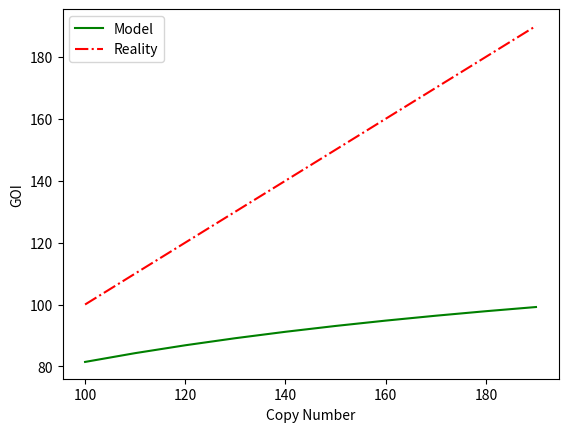

The matplotlib source for this figure:
import numpy as np
import matplotlib.pyplot as plt
from scipy.integrate import odeint

# cooperativity of repressor binding
n = 1.0

# Samples
N = 100

# transcription rates
aR = np.random.normal(3.0, 0.5, N)
aGmax = np.random.normal(1.0, 0.5, N)
aGmin = np.random.normal(0.0001, 0.0001, N)

# degradation rates
yR = np.random.normal(0.2, 0.1, N)
yG = np.random.normal(0.8, 0.1, N)
yM = np.random.normal(0.5, 0.1, N)

# translation rates
bR = np.random.normal(3.0, 0.5, N)
bG = np.random.normal(1.0, 0.5, N)

# on and off rates of repressor binding to the promoter
kRon = 0.9
kRoff = 4000
kDn = kRoff / kRon

def wrap(c, aR, aGmax, aGmin, yR, yG, yM, bR, bG):
    results = []
    for aR, aGmax, aGmin, yR, yG, yM, bR, bG in zip(aR, aGmax, aGmin, yR, yG, yM, bR, bG):
        def model(z, t):
            mR = z[0]
            R = z[1]
            PG = z[2]
            PGR = z[3]
            mG = z[4]
            G = z[5]
            Rn = R

            dmRdt = c * aR - yM * mR
            # dRdt = bR() * mR - yR * R - n * kRon * Rn * PG + n * kRoff * PGR + (n - 1) * n * yR * PGR
            dRdt = bR * mR - yR * R
            dPGdt = kRoff * PGR - kRon * Rn * PG + n * yR * PGR
            dPGRdt = kRon * Rn * PG - kRoff * PGR - n * yR * PGR
            dmGdt = aGmax * PG + aGmin * PGR - yM * mG
            # dmGdt = c * (aGmin + (aGmax - aGmin) * (kDn / (kDn + Rn))) - yM * mG
            # dmGdt = c * (aGmax * kDn / Rn) - yM * mG
            dGdt = bG * mG - yG * G
            dzdt = [dmRdt, dRdt, dPGdt, dPGRdt, dmGdt, dGdt]
            return dzdt

        z0 = [0, 0, c, 0, 0, 0]
        t = np.linspace(0, 20, 1000)
        result = odeint(model, z0, t)
        results.append(result)
    return results


final_results = []
for copy_n in range(100, 200, 10):
    t = np.linspace(0, 20, 1000)
    z = wrap(copy_n, aR, aGmax, aGmin, yR, yG, yM, bR, bG)
    final = z[0]
    for i in range(1, N):
        final += z[i]
    if False:
        # plt.plot(t,final[:,0],'b-',label='mR')
        # plt.plot(t,final[:,1],'r-',label='R')
        plt.plot(t,final[:,2],'b-.',label='PG')
        plt.plot(t,final[:,3],'r-.',label='PGR')
        plt.plot(t,final[:,4],'b--',label='mG')
        plt.plot(t,final[:,5],'g-',label='G')
        plt.ylabel('concentration')
        plt.xlabel('time')
        plt.legend(loc='best')
        plt.show()
    final /= N
    final_results.append(final[:, 5][-1])

plt.plot(range(100, 200, 10),final_results,'g-',label='Model')
plt.plot(range(100, 200, 10),range(100, 200, 10),'r-.',label='Reality')
plt.ylabel('GOI')
plt.xlabel('Copy Number')
plt.legend(loc='best')
plt.show()